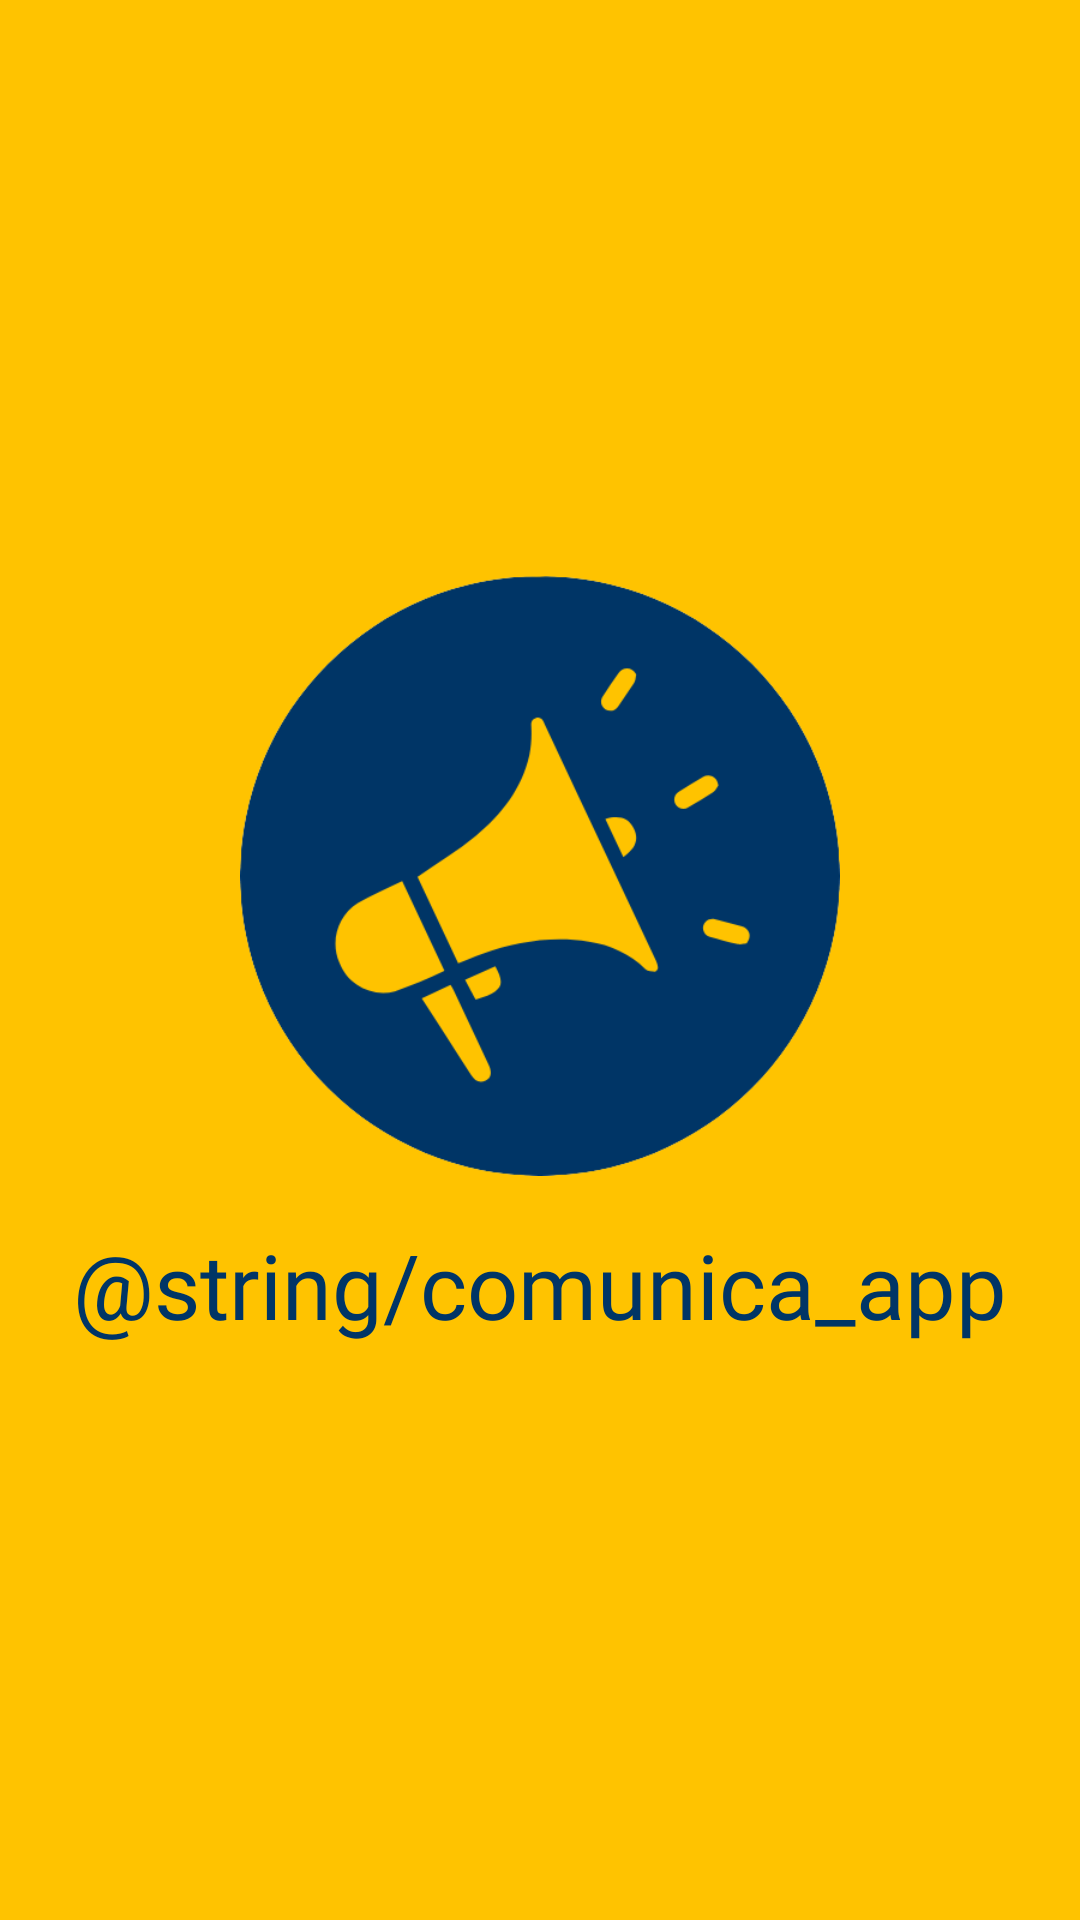

Write the Android layout XML for this screen, with the resource values it uses.
<!-- AndroidManifest.xml: application theme Theme.ComunicacaoDemandas -->
<!-- res/layout/activity_splash.xml -->
<?xml version="1.0" encoding="utf-8"?>
<androidx.constraintlayout.widget.ConstraintLayout xmlns:android="http://schemas.android.com/apk/res/android"
    xmlns:app="http://schemas.android.com/apk/res-auto"
    xmlns:tools="http://schemas.android.com/tools"
    android:layout_width="match_parent"
    android:layout_height="match_parent"
    android:background="@color/mikado_yellow"
    tools:context=".ui.activity.SplashActivity">

    <LinearLayout
        android:layout_width="match_parent"
        android:layout_height="wrap_content"
        android:gravity="center"
        android:orientation="vertical"
        app:layout_constraintBottom_toBottomOf="parent"
        app:layout_constraintEnd_toEndOf="parent"
        app:layout_constraintStart_toStartOf="parent"
        app:layout_constraintTop_toTopOf="parent">

        <ImageView
            android:layout_width="200dp"
            android:layout_height="200dp"
            android:src="@drawable/logo"
            app:layout_constraintBottom_toBottomOf="parent"
            app:layout_constraintEnd_toEndOf="parent"
            app:layout_constraintStart_toStartOf="parent"
            app:layout_constraintTop_toTopOf="parent" />

        <TextView
            android:layout_width="wrap_content"
            android:layout_height="wrap_content"
            android:layout_marginTop="16dp"
            android:fontFamily="@font/montserrat_medium"
            android:text="@string/comunica_app"
            android:textColor="@color/yale_blue"
            android:textSize="30sp"/>
    </LinearLayout>

</androidx.constraintlayout.widget.ConstraintLayout>
<!-- resources referenced by this layout -->
<resources>
  <color name="mikado_yellow">#FFC300</color>
  <color name="yale_blue">#003566</color>
  <!-- drawable logo: png bitmap (drawable, 29224 bytes) -->
  <style name="Theme.ComunicacaoDemandas" parent="Theme.MaterialComponents.DayNight.DarkActionBar">
          
          <item name="colorPrimary">@color/purple_500</item>
          <item name="colorPrimaryVariant">@color/yale_blue</item>
          <item name="colorOnPrimary">@color/white</item>
          
          <item name="colorSecondary">@color/teal_200</item>
          <item name="colorSecondaryVariant">@color/teal_700</item>
          <item name="colorOnSecondary">@color/black</item>
          
          <item name="android:statusBarColor">?attr/colorPrimaryVariant</item>
          
      </style>
  <color name="purple_500">#FF6200EE</color>
  <color name="white">#FFFFFFFF</color>
  <color name="teal_200">#FF03DAC5</color>
  <color name="teal_700">#FF018786</color>
  <color name="black">#FF000000</color>
</resources>
